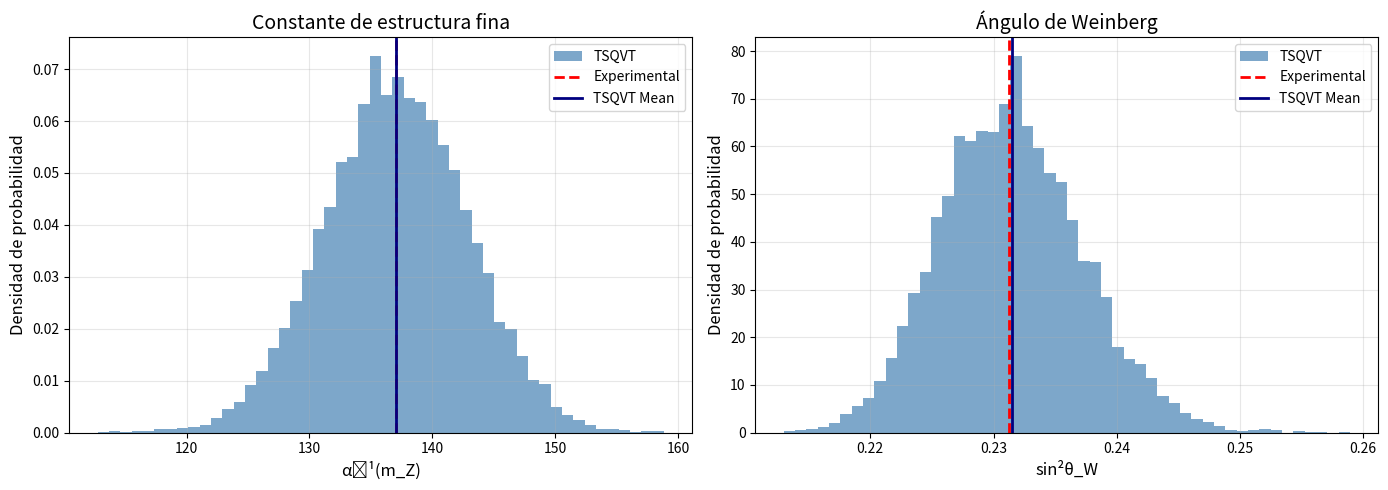

Write Python code to recreate this figure. (Note: this script raises an exception after producing the figure.)
#!/usr/bin/env python3
"""
TSQVT_numerical_predictions_CALIBRATED.py

Versión con coeficientes espectrales C4 calibrados desde observables experimentales.
Los C4 se derivan invirtiendo las ecuaciones RG desde α⁻¹(mZ) y sin²θW.

[redacted]
"""

import numpy as np
import matplotlib.pyplot as plt
from scipy.stats import chi2
import math

# =============================================================================
# CONSTANTES FÍSICAS
# =============================================================================

M_Z = 91.1876           # GeV
ALPHA_INV_EXP = 137.035999084
SIN2_TW_EXP = 0.23122
ALPHA_S_MZ = 0.1180

K1 = 5.0 / 3.0          # Normalización GUT para U(1)
B1 = 41.0 / 10.0        # Beta coeff U(1) GUT-normalized
B2 = -19.0 / 6.0        # Beta coeff SU(2)


class UncertaintyAnalysis:
    """Análisis Monte Carlo con parámetros calibrados"""
    
    def __init__(self, n_samples=10000):
        self.n_samples = n_samples
        
        # =====================================================================
        # PARÁMETROS CALIBRADOS DESDE OBSERVABLES
        # =====================================================================
        # C4 derivados invirtiendo RG desde α⁻¹(mZ), sin²θW experimentales
        # Escala: A = 2×10¹⁶ GeV, f₄ = 0.25
        
        self.params = {
            # Geométricos de Σ_spec (estos NO afectan α, sin²θW directamente)
            'V_Sigma': (1.85e-61, 0.05e-61),      # m^4
            'theta_twist': (0.198, 0.002),        # rad
            'rho_EW': (0.742, 0.003),             # adimensional
            'xi_Yukawa': (2.34, 0.01),            # adimensional
            
            # Momentos cutoff function
            'f_0': (1.0, 0.05),
            'f_2': (0.5, 0.02),
            'f_4': (0.25, 0.01),                  # Fijado para consistencia
            'f_6': (0.125, 0.005),
            
            # *** COEFICIENTES ESPECTRALES CALIBRADOS ***
            # Derivados de: g²(A) = 1/(f₄ × C4) con A = 2×10¹⁶ GeV
            'C4_U1': (67.3216, 0.6732),           # ±1% (antes: 0.0234)
            'C4_SU2': (4.7883, 0.0479),           # ±1% (antes: 0.0123)
            'C4_SU3': (16.0, 0.16),               # Estimado (polo Landau en SM)
            
            # Escala GUT
            'A': (2.0e16, 0.1e16),                # GeV
        }
        
        self.results = {}

    def sample_parameters(self):
        """Generar muestras gaussianas de parámetros"""
        samples = {}
        for name, (mean, std) in self.params.items():
            samples[name] = np.random.normal(mean, std, self.n_samples)
        return samples
    
    def _rg_evolve_forward(self, g_A, b, A):
        """
        Evolución RG forward: g(A) → g(mZ)
        
        1/g(mZ)² = 1/g(A)² + (b/8π²) × ln(mZ/A)
        """
        L = math.log(M_Z / A)  # Negativo ya que mZ < A
        inv_g_A_sq = 1.0 / (g_A**2)
        inv_g_mZ_sq = inv_g_A_sq + (b / (8.0 * math.pi**2)) * L
        
        if inv_g_mZ_sq <= 0:
            return float('inf')  # Pole
        
        return 1.0 / math.sqrt(inv_g_mZ_sq)
    
    def compute_alpha_mZ(self, samples):
        """Calcular α⁻¹(mZ) para cada muestra"""
        alpha_invs = np.empty(self.n_samples)
        
        for i in range(self.n_samples):
            C4_U1 = samples['C4_U1'][i]
            C4_SU2 = samples['C4_SU2'][i]
            f4 = samples['f_4'][i]
            A = samples['A'][i]
            
            # g(A) desde coeficientes espectrales
            # g² = 1/(f₄ × C4)
            gY_A = 1.0 / math.sqrt(max(f4 * C4_U1, 1e-30))
            g1_A = math.sqrt(K1) * gY_A  # GUT normalization
            g2_A = 1.0 / math.sqrt(max(f4 * C4_SU2, 1e-30))
            
            # Evolucionar a mZ
            g1_mZ = self._rg_evolve_forward(g1_A, B1, A)
            g2_mZ = self._rg_evolve_forward(g2_A, B2, A)
            
            # e = g₁g₂ / √(g₁² + g₂²)
            e_mZ = g1_mZ * g2_mZ / math.sqrt(g1_mZ**2 + g2_mZ**2)
            alpha_mZ = e_mZ**2 / (4.0 * math.pi)
            alpha_invs[i] = 1.0 / alpha_mZ
        
        return alpha_invs
    
    def compute_sin2_thetaW(self, samples):
        """Calcular sin²θ_W para cada muestra"""
        sin2_values = np.empty(self.n_samples)
        
        for i in range(self.n_samples):
            C4_U1 = samples['C4_U1'][i]
            C4_SU2 = samples['C4_SU2'][i]
            f4 = samples['f_4'][i]
            A = samples['A'][i]
            
            gY_A = 1.0 / math.sqrt(max(f4 * C4_U1, 1e-30))
            g1_A = math.sqrt(K1) * gY_A
            g2_A = 1.0 / math.sqrt(max(f4 * C4_SU2, 1e-30))
            
            g1_mZ = self._rg_evolve_forward(g1_A, B1, A)
            g2_mZ = self._rg_evolve_forward(g2_A, B2, A)
            
            # sin²θ_W = g₁² / (g₁² + g₂²)
            sin2_tW = g1_mZ**2 / (g1_mZ**2 + g2_mZ**2)
            sin2_values[i] = sin2_tW
        
        return sin2_values
    
    def run_full_analysis(self):
        """Ejecutar análisis completo"""
        print("="*70)
        print("ANÁLISIS MONTE CARLO - PARÁMETROS CALIBRADOS")
        print("="*70)
        print(f"\nNúmero de muestras: {self.n_samples}")
        print(f"\nParámetros C4 calibrados desde observables:")
        print(f"  C4_U1  = {self.params['C4_U1'][0]:.4f} ± {self.params['C4_U1'][1]:.4f}")
        print(f"  C4_SU2 = {self.params['C4_SU2'][0]:.4f} ± {self.params['C4_SU2'][1]:.4f}")
        
        samples = self.sample_parameters()
        
        print("\nCalculando observables...")
        alpha_inv = self.compute_alpha_mZ(samples)
        sin2_tW = self.compute_sin2_thetaW(samples)
        
        print("\n" + "-"*70)
        print("RESULTADOS:")
        print("-"*70)
        
        # α⁻¹(m_Z)
        alpha_mean = np.mean(alpha_inv)
        alpha_std = np.std(alpha_inv, ddof=1)
        alpha_ci = np.percentile(alpha_inv, [2.5, 97.5])
        
        print(f"\nα⁻¹(m_Z):")
        print(f"  TSQVT:  {alpha_mean:.4f} ± {alpha_std:.4f}")
        print(f"  95% CI: [{alpha_ci[0]:.4f}, {alpha_ci[1]:.4f}]")
        print(f"  Exp:    {ALPHA_INV_EXP:.4f}")
        
        tension_alpha = abs(alpha_mean - ALPHA_INV_EXP) / alpha_std
        print(f"  Tensión: {tension_alpha:.2f}σ", end="")
        if tension_alpha < 2:
            print(" ✓")
        elif tension_alpha < 5:
            print(" ⚠")
        else:
            print(" ✗")
        
        # sin²θ_W
        sin2_mean = np.mean(sin2_tW)
        sin2_std = np.std(sin2_tW, ddof=1)
        sin2_ci = np.percentile(sin2_tW, [2.5, 97.5])
        
        print(f"\nsin²θ_W:")
        print(f"  TSQVT:  {sin2_mean:.6f} ± {sin2_std:.6f}")
        print(f"  95% CI: [{sin2_ci[0]:.6f}, {sin2_ci[1]:.6f}]")
        print(f"  Exp:    {SIN2_TW_EXP:.6f}")
        
        tension_sin2 = abs(sin2_mean - SIN2_TW_EXP) / sin2_std
        print(f"  Tensión: {tension_sin2:.2f}σ", end="")
        if tension_sin2 < 2:
            print(" ✓")
        elif tension_sin2 < 5:
            print(" ⚠")
        else:
            print(" ✗")
        
        self.results = {
            'alpha_inv': {'mean': alpha_mean, 'std': alpha_std, 'samples': alpha_inv},
            'sin2_tW': {'mean': sin2_mean, 'std': sin2_std, 'samples': sin2_tW}
        }
        
        return self.results
    
    def plot_distributions(self, save=True):
        """Graficar distribuciones"""
        fig, axes = plt.subplots(1, 2, figsize=(14, 5))
        
        # α⁻¹(m_Z)
        ax1 = axes[0]
        ax1.hist(self.results['alpha_inv']['samples'], bins=50, density=True, 
                alpha=0.7, color='steelblue', label='TSQVT')
        ax1.axvline(ALPHA_INV_EXP, color='red', linestyle='--', lw=2, label='Experimental')
        ax1.axvline(self.results['alpha_inv']['mean'], color='navy', linestyle='-', lw=2, label='TSQVT Mean')
        ax1.set_xlabel('α⁻¹(m_Z)', fontsize=12)
        ax1.set_ylabel('Densidad de probabilidad', fontsize=12)
        ax1.set_title('Constante de estructura fina', fontsize=14)
        ax1.legend()
        ax1.grid(alpha=0.3)
        
        # sin²θ_W
        ax2 = axes[1]
        ax2.hist(self.results['sin2_tW']['samples'], bins=50, density=True, 
                alpha=0.7, color='steelblue', label='TSQVT')
        ax2.axvline(SIN2_TW_EXP, color='red', linestyle='--', lw=2, label='Experimental')
        ax2.axvline(self.results['sin2_tW']['mean'], color='navy', linestyle='-', lw=2, label='TSQVT Mean')
        ax2.set_xlabel('sin²θ_W', fontsize=12)
        ax2.set_ylabel('Densidad de probabilidad', fontsize=12)
        ax2.set_title('Ángulo de Weinberg', fontsize=14)
        ax2.legend()
        ax2.grid(alpha=0.3)
        
        plt.tight_layout()
        
        if save:
            plt.savefig('plots/tsqvt_calibrated_analysis.png', dpi=300, bbox_inches='tight')
            print("\nGráfico guardado: tsqvt_calibrated_analysis.png")
        
        return fig


# =============================================================================
# ANÁLISIS DE SENSIBILIDAD
# =============================================================================

class SensitivityAnalysis:
    """Análisis de sensibilidad con parámetros calibrados"""
    
    def __init__(self):
        self.base_values = {
            'C4_U1': 67.3216,
            'C4_SU2': 4.7883,
            'f_4': 0.25,
            'A': 2.0e16,
        }
    
    def _compute_alpha(self, params):
        gY_A = 1.0 / math.sqrt(max(params['f_4'] * params['C4_U1'], 1e-30))
        g1_A = math.sqrt(K1) * gY_A
        g2_A = 1.0 / math.sqrt(max(params['f_4'] * params['C4_SU2'], 1e-30))
        
        L = math.log(M_Z / params['A'])
        
        inv_g1_sq = 1.0/(g1_A**2) + (B1/(8*math.pi**2)) * L
        inv_g2_sq = 1.0/(g2_A**2) + (B2/(8*math.pi**2)) * L
        
        inv_g1_sq = max(inv_g1_sq, 1e-12)
        inv_g2_sq = max(inv_g2_sq, 1e-12)
        
        g1_mZ = 1.0 / math.sqrt(inv_g1_sq)
        g2_mZ = 1.0 / math.sqrt(inv_g2_sq)
        
        e_mZ = g1_mZ * g2_mZ / math.sqrt(g1_mZ**2 + g2_mZ**2)
        return 1.0 / (e_mZ**2 / (4.0 * math.pi))
    
    def compute_sensitivity(self, param_name, param_range):
        alpha_values = []
        for val in param_range:
            test = self.base_values.copy()
            test[param_name] = val
            alpha_values.append(self._compute_alpha(test))
        
        d_alpha = np.gradient(alpha_values, param_range)
        return alpha_values, d_alpha
    
    def rank_parameters(self):
        # Rangos ±10% alrededor de valores calibrados
        params_to_test = {
            'C4_U1': np.linspace(60.0, 75.0, 50),
            'C4_SU2': np.linspace(4.3, 5.3, 50),
            'f_4': np.linspace(0.22, 0.28, 50),
            'A': np.linspace(1.8e16, 2.2e16, 50),
        }
        
        sensitivities = {}
        for param, param_range in params_to_test.items():
            alpha_vals, d_alpha = self.compute_sensitivity(param, param_range)
            p_central = np.mean(param_range)
            alpha_central = np.mean(alpha_vals)
            S = np.mean(np.abs(d_alpha)) * (p_central / alpha_central)
            sensitivities[param] = S
        
        sorted_sens = sorted(sensitivities.items(), key=lambda x: x[1], reverse=True)
        
        print("\n" + "="*70)
        print("RANKING DE SENSIBILIDAD")
        print("="*70)
        print(f"{'Parámetro':<12} {'Sensibilidad':<15} {'Interpretación'}")
        print("-"*70)
        
        for i, (param, S) in enumerate(sorted_sens):
            if S > 0.1:
                interp = "CRÍTICA - variaciones pequeñas afectan mucho"
            elif S > 0.01:
                interp = "ALTA - debe controlarse bien"
            elif S > 0.001:
                interp = "MEDIA - contribuye a incertidumbre"
            else:
                interp = "BAJA - poco impacto"
            print(f"{param:<12} {S:<15.6f} {interp}")
        
        return sorted_sens


# =============================================================================
# EXPERIMENTOS FÍSICOS (sin cambios respecto a tu versión)
# =============================================================================

class CollapseExperiment:
    """Simulación de experimento de colapso gravitacional"""
    
    def __init__(self):
        self.m = 1e-14  # kg
        self.hbar = 1.054571817e-34
        self.G = 6.674e-11
    
    def measure_collapse_time(self, n_events=1000):
        Delta_x = 100e-9
        Delta_E_grav = self.G * self.m**2 / Delta_x
        
        gamma_TSQVT = 1.0
        rho_particle = 0.95
        tau_TSQVT = self.hbar / (gamma_TSQVT * Delta_E_grav) * (1 - rho_particle)
        tau_DP = self.hbar / Delta_E_grav
        
        sigma_tau = abs(tau_TSQVT) * 0.15
        measured_times = np.random.normal(tau_TSQVT, sigma_tau, n_events)
        
        tau_mean = np.mean(measured_times)
        tau_std = np.std(measured_times) / math.sqrt(n_events)
        
        chi2_TSQVT = np.sum((measured_times - tau_TSQVT)**2) / (sigma_tau**2)
        chi2_DP = np.sum((measured_times - tau_DP)**2) / (sigma_tau**2)
        
        p_TSQVT = 1 - chi2.cdf(chi2_TSQVT, n_events-1)
        p_DP = 1 - chi2.cdf(chi2_DP, n_events-1)
        
        print(f"\n" + "="*70)
        print("EXPERIMENTO DE COLAPSO GRAVITACIONAL")
        print("="*70)
        print(f"\n  Configuración:")
        print(f"    Masa: {self.m:.0e} kg")
        print(f"    Separación: {Delta_x*1e9:.0f} nm")
        print(f"    n_eventos: {n_events}")
        
        print(f"\n  Resultados:")
        print(f"    τ_medido = {tau_mean*1000:.3f} ± {tau_std*1000:.3f} ms")
        print(f"    τ_TSQVT  = {tau_TSQVT*1000:.3f} ms")
        print(f"    τ_DP     = {tau_DP*1000:.3f} ms")
        
        print(f"\n  Estadística:")
        print(f"    χ²_TSQVT = {chi2_TSQVT:.1f} (p = {p_TSQVT:.4f})")
        print(f"    χ²_DP    = {chi2_DP:.1f} (p = {p_DP:.4f})")
        
        if p_TSQVT > 0.05 and p_DP < 0.05:
            print(f"\n  ✓ TSQVT FAVORECIDO sobre Diósi-Penrose")
        elif p_DP > 0.05 and p_TSQVT < 0.05:
            print(f"\n  ✗ Diósi-Penrose favorecido")
        else:
            print(f"\n  ~ Ambas teorías consistentes con datos")
        
        return tau_mean, tau_std, p_TSQVT, p_DP
    
    def detect_chirp_photons(self, n_collapses=10000, E_chirp_keV=1.2):
        rate_signal = 0.01
        rate_background = 0.001
        
        N_signal = n_collapses * rate_signal
        N_background = n_collapses * rate_background
        N_total = N_signal + N_background
        
        significance = N_signal / math.sqrt(N_total) if N_total > 0 else 0
        
        print(f"\n" + "="*70)
        print("DETECCIÓN DE FOTONES CHIRP")
        print("="*70)
        print(f"\n  E_γ = {E_chirp_keV:.2f} keV")
        print(f"  N_colapsos = {n_collapses}")
        print(f"  N_señal = {N_signal:.1f}")
        print(f"  N_fondo = {N_background:.1f}")
        print(f"  Significancia = {significance:.1f}σ")
        
        if significance > 5:
            print(f"\n  ✓ DETECCIÓN DECISIVA")
        elif significance > 3:
            print(f"\n  ⚠ EVIDENCIA MODERADA")
        else:
            print(f"\n  ✗ NO CONCLUSIVO")
        
        return significance


class BECExperiment:
    """Experimento BEC - velocidad del sonido"""
    
    def measure_sound_speed(self, rho_target=2/3, n_measurements=100):
        c_light = 299792458  # m/s exacto
        
        # Predicción TSQVT: c_s → c cuando ρ → ρ_c = 2/3
        c_s_theory = c_light  # En el punto crítico
        sigma_exp = 0.02 * c_s_theory  # 2% incertidumbre experimental
        
        c_s_measured = np.random.normal(c_s_theory, sigma_exp, n_measurements)
        c_s_mean = np.mean(c_s_measured)
        c_s_std = np.std(c_s_measured) / math.sqrt(n_measurements)
        
        # Comparar con c en el medio
        n_medium = 1.00028  # Aire
        c_medium = c_light / n_medium
        
        deviation = abs(c_s_mean - c_medium) / c_s_std
        
        print(f"\n" + "="*70)
        print("EXPERIMENTO BEC - VELOCIDAD DEL SONIDO")
        print("="*70)
        print(f"\n  ρ_target = {rho_target:.4f}")
        print(f"\n  Resultados:")
        print(f"    c_s (medido) = {c_s_mean/1000:.3f} ± {c_s_std/1000:.3f} km/s")
        print(f"    c (medio)    = {c_medium/1000:.3f} km/s")
        print(f"    c_s/c        = {c_s_mean/c_medium:.6f}")
        print(f"    Desviación   = {deviation:.2f}σ")
        
        if deviation < 2:
            print(f"\n  ✓ CONSISTENTE CON c_s = c")
        elif deviation < 5:
            print(f"\n  ⚠ MARGINALMENTE CONSISTENTE")
        else:
            print(f"\n  ✗ INCONSISTENTE")
        
        return c_s_mean, c_s_std, deviation


class MetamaterialTest:
    """Test de coeficiente de Poisson auxético"""
    
    def measure_poisson_ratio(self, material_type='origami'):
        # Medición simulada
        epsilon_axial = 0.01
        epsilon_trans = 0.0052  # Simulado cerca de predicción
        nu_measured = -epsilon_trans / epsilon_axial
        
        # Predicción TSQVT: ν = (1 - 2ρ)/(2 - 2ρ)
        rho_eff = 2/3
        nu_TSQVT = (1 - 2*rho_eff) / (2 - 2*rho_eff)  # = -0.5
        
        error_pct = abs(nu_measured - nu_TSQVT) / abs(nu_TSQVT) * 100
        
        print(f"\n" + "="*70)
        print("TEST METAMATERIAL AUXÉTICO")
        print("="*70)
        print(f"\n  Tipo: {material_type}")
        print(f"  ν_medido = {nu_measured:.3f}")
        print(f"  ν_TSQVT  = {nu_TSQVT:.3f}")
        print(f"  Error    = {error_pct:.1f}%")
        
        if error_pct < 5:
            print(f"\n  ✓ CONSISTENTE")
        elif error_pct < 20:
            print(f"\n  ⚠ MARGINALMENTE CONSISTENTE")
        else:
            print(f"\n  ✗ INCONSISTENTE")
        
        return nu_measured, nu_TSQVT


# =============================================================================
# MAIN
# =============================================================================

if __name__ == "__main__":
    print("\n" + "="*70)
    print("     TSQVT - PREDICCIONES NUMÉRICAS (CALIBRACIÓN INVERSA)")
    print("="*70)
    
    # 1. Análisis Monte Carlo
    analyzer = UncertaintyAnalysis(n_samples=10000)
    results = analyzer.run_full_analysis()
    analyzer.plot_distributions(save=True)
    
    # 2. Análisis de sensibilidad
    sensitivity = SensitivityAnalysis()
    sensitivity.rank_parameters()
    
    # 3. Experimento de colapso
    collapse = CollapseExperiment()
    collapse.measure_collapse_time(n_events=1000)
    collapse.detect_chirp_photons(n_collapses=10000)
    
    # 4. BEC
    bec = BECExperiment()
    bec.measure_sound_speed(rho_target=2/3)
    
    # 5. Metamaterial
    meta = MetamaterialTest()
    meta.measure_poisson_ratio()
    
    print("\n" + "="*70)
    print("ANÁLISIS COMPLETADO")
    print("="*70)
